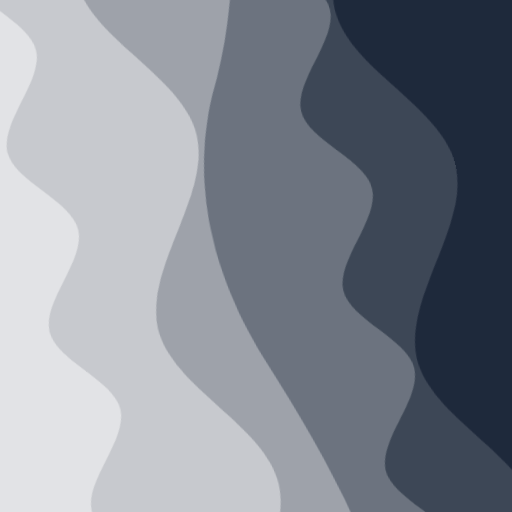
t = 0.00 s
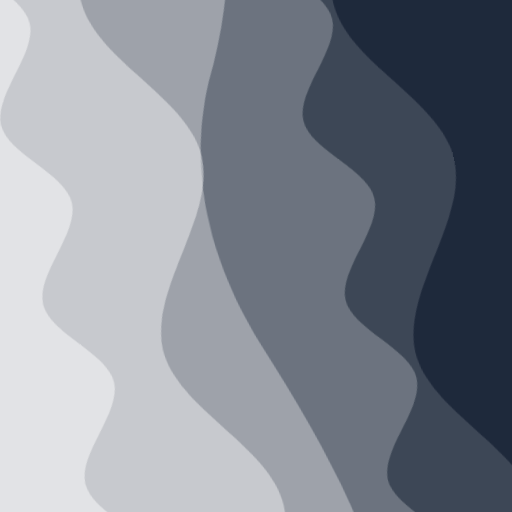
t = 2.50 s
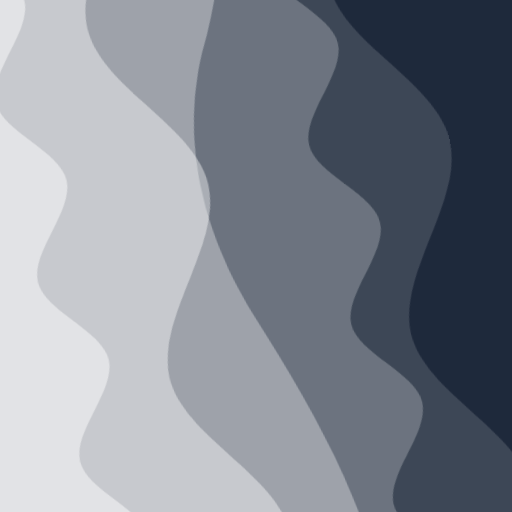
t = 5.00 s
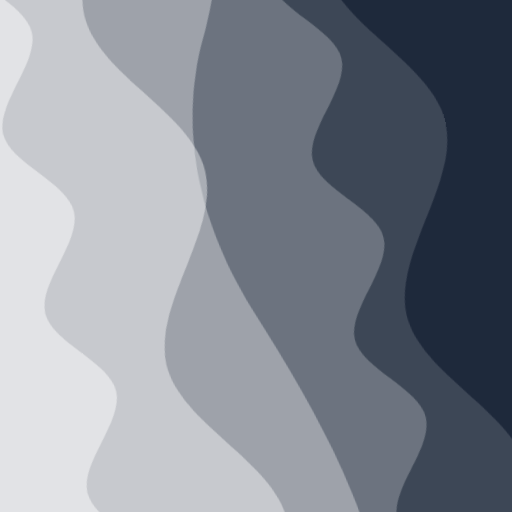
t = 7.50 s

The animated SVG that drew these frames (rendered in a browser with its animation timeline set to each time). Animation: 2 CSS @keyframes rules; frames cover the first 7.50 s, repeats indefinitely.

<svg xmlns="http://www.w3.org/2000/svg" viewBox="0 0 100 100" fill="none" shape-rendering="auto" aria-hidden="true"><!-- Generated by DiceBear (https://www.dicebear.com) --><metadata xmlns:rdf="http://www.w3.org/1999/02/22-rdf-syntax-ns#" xmlns:xsi="http://www.w3.org/2001/XMLSchema-instance" xmlns:dc="http://purl.org/dc/elements/1.1/" xmlns:dcterms="http://purl.org/dc/terms/"><rdf:RDF><rdf:Description><dc:title>Waves</dc:title><dc:creator>DiceBear</dc:creator><dc:source xsi:type="dcterms:URI">https://www.dicebear.com</dc:source><dcterms:license xsi:type="dcterms:URI">https://creativecommons.org/publicdomain/zero/1.0/</dcterms:license><dc:rights>“Waves” (https://www.dicebear.com) by “DiceBear”, licensed under “CC0 1.0” (https://creativecommons.org/publicdomain/zero/1.0/)</dc:rights></rdf:Description></rdf:RDF></metadata><defs><g id="layer-rolling-48d74ac6"><path d="M0 8c12 0 23 16 35 16S58 8 70 8s23 16 35 16 23-16 35-16 23 16 35 16c8 0 17-8 25-10v116H0Z" fill="#ffffff"/></g><g id="layer-ripple-48d74ac6"><path d="M0 12c6 0 12 10 18 10s12-10 18-10 12 10 18 10 12-10 18-10 12 10 18 10 12-10 18-10 12 10 18 10 12-10 18-10 12 10 18 10 12-10 18-10 12 6 20 5v113H0Z" fill="#ffffff"/></g><g id="layer-surge-48d74ac6"><path d="M0 6c24 0 44 4 62 14 16 8 34 8 52 2 20-7 38-12 54-12 12 0 24 4 32 6v114H0Z" fill="#ffffff"/></g><g id="body-quintet-48d74ac6"><g opacity=".14"><g class="dbwa-l1"><use transform="translate(-50) translate(21.7026, 0.01885)" href="#layer-rolling-48d74ac6"/></g></g><g opacity=".24"><g class="dbwa-l2"><use transform="translate(-50 17) translate(-15.5442, -4.07537)" href="#layer-ripple-48d74ac6"/></g></g><g opacity=".34"><g class="dbwa-l3"><use transform="translate(-50 34) translate(5.5308, -2.84986)" href="#layer-surge-48d74ac6"/></g></g><g opacity=".42"><g class="dbwa-l4"><use transform="translate(-50 51) translate(4.4272, -3.11753)" href="#layer-rolling-48d74ac6"/></g></g><g opacity=".48"><g class="dbwa-l5"><use transform="translate(-50 68) translate(15.1196, 2.62054)" href="#layer-ripple-48d74ac6"/></g></g></g><g id="bodyFree-default-48d74ac6"><use href="#body-quintet-48d74ac6"/></g><g id="rotation-free-48d74ac6"><use transform="rotate(76.7688, 50, 50)" href="#bodyFree-default-48d74ac6"/></g><g id="animation-medium-48d74ac6"><g class="dbwa-medium"/><style>svg:has(.dbwa-medium){--dbwa-t:1;--dbwa-p:running}@media (prefers-reduced-motion: no-preference){@keyframes dbwaDriftA{0%,100%{transform:translateX(0)}50%{transform:translateX(-10px)}} @keyframes dbwaDriftB{0%,100%{transform:translateX(0)}50%{transform:translateX(10px)}} .dbwa-l1{animation:dbwaDriftA calc(var(--dbwa-t,1)*20s) ease-in-out infinite} .dbwa-l2{animation:dbwaDriftB calc(var(--dbwa-t,1)*16.5s) ease-in-out infinite} .dbwa-l3{animation:dbwaDriftA calc(var(--dbwa-t,1)*13.5s) ease-in-out infinite} .dbwa-l4{animation:dbwaDriftB calc(var(--dbwa-t,1)*11s) ease-in-out infinite} .dbwa-l5{animation:dbwaDriftA calc(var(--dbwa-t,1)*9.5s) ease-in-out infinite} .dbwa-l6{animation:dbwaDriftB calc(var(--dbwa-t,1)*8s) ease-in-out infinite}.dbwa-l1,.dbwa-l2,.dbwa-l3,.dbwa-l4,.dbwa-l5,.dbwa-l6{animation-play-state:var(--dbwa-p,paused)}}</style></g><clipPath id="clip-48d74ac6"><rect width="100" height="100" rx="0" ry="0"/></clipPath></defs><g clip-path="url(#clip-48d74ac6)"><rect width="100" height="100" fill="#1e293b"/><use href="#rotation-free-48d74ac6"/><use href="#animation-medium-48d74ac6"/></g></svg>
